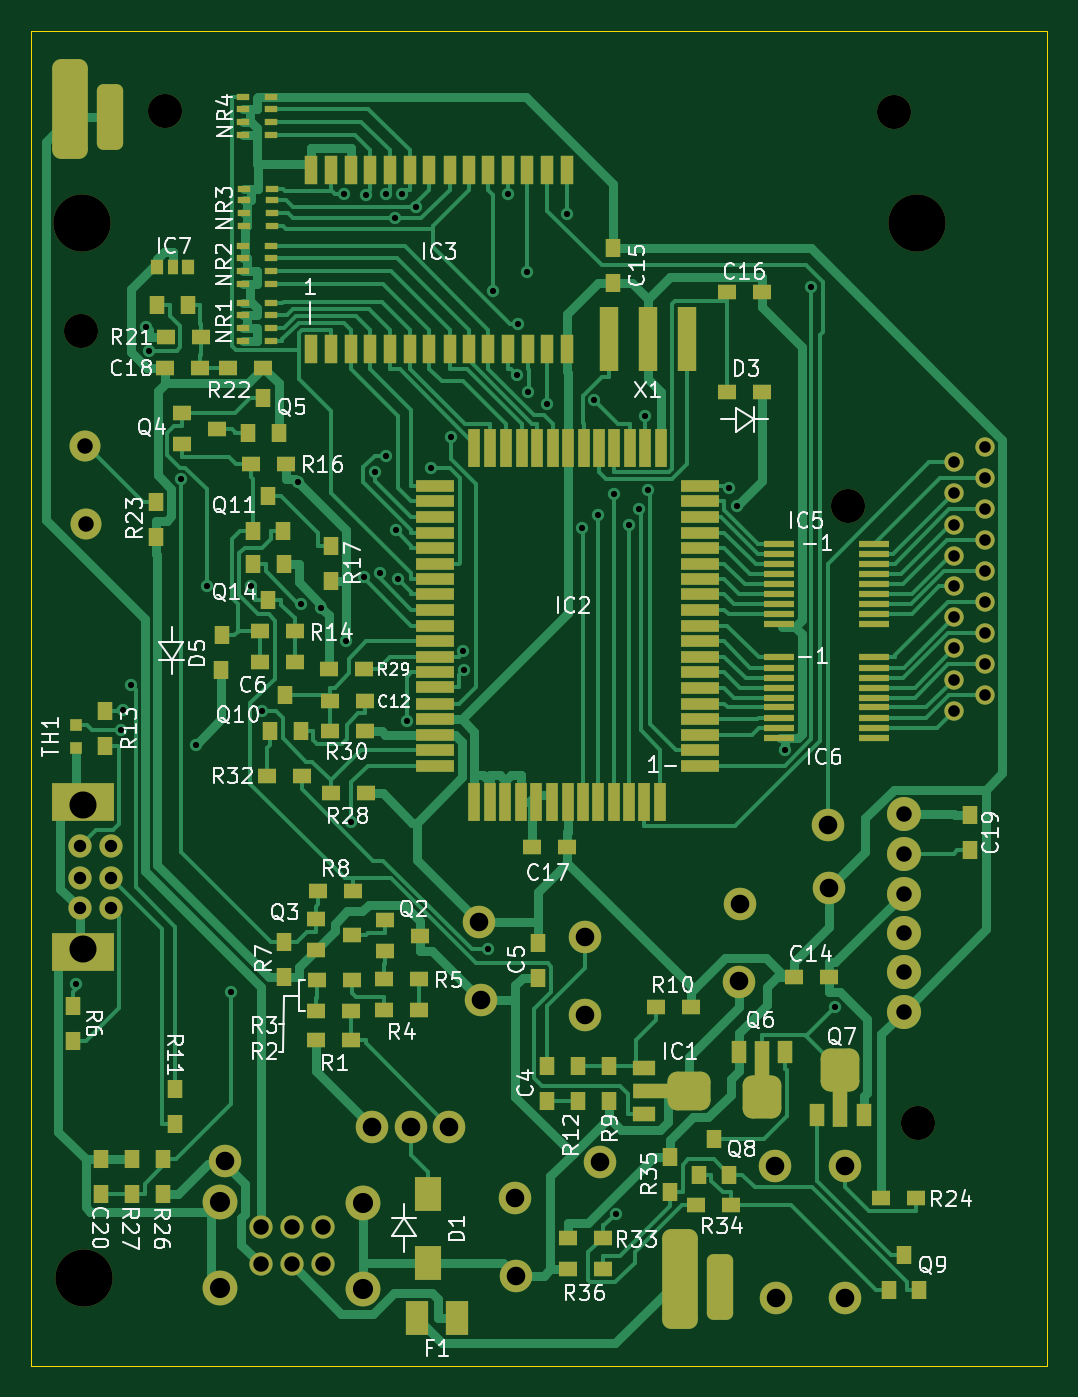
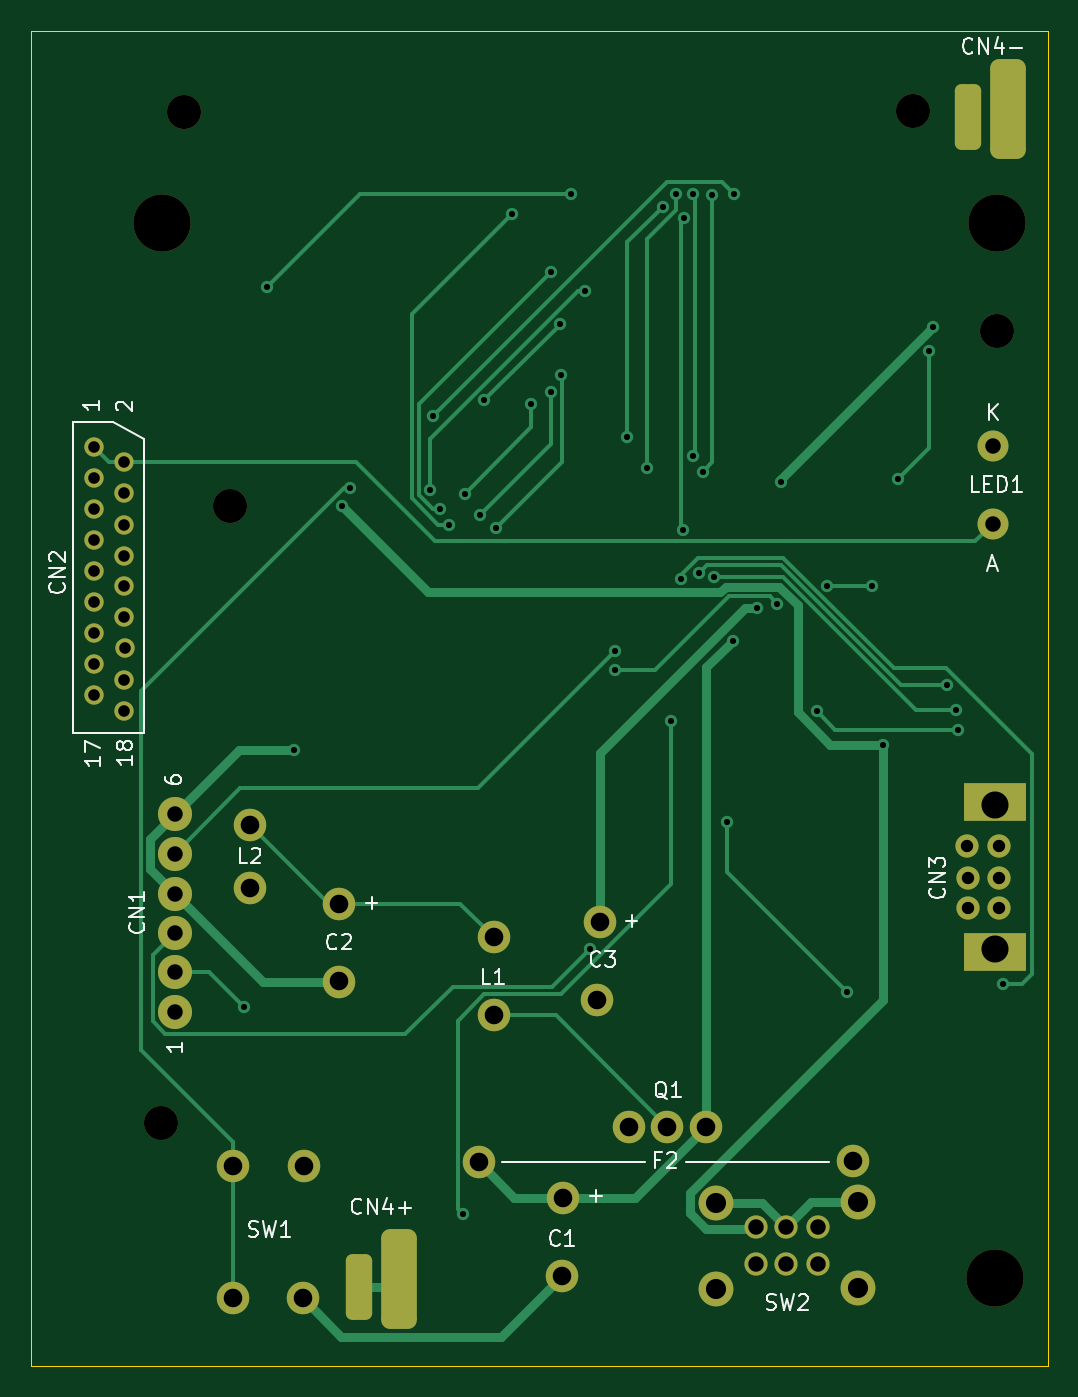
Circuit board: 11 layer files. Board 65.7 x 86.3 mm.
- bottom_copper: IF-GBP-02-B_Cu.gbr (16241 bytes)
- bottom_mask: IF-GBP-02-B_Mask.gbr (4001 bytes)
- paste: IF-GBP-02-B_Paste.gbr (471 bytes)
- bottom_silk: IF-GBP-02-B_Silkscreen.gbr (14840 bytes)
- outline: IF-GBP-02-Edge_Cuts.gbr (716 bytes)
- top_copper: IF-GBP-02-F_Cu.gbr (81619 bytes)
- top_mask: IF-GBP-02-F_Mask.gbr (14429 bytes)
- paste: IF-GBP-02-F_Paste.gbr (11462 bytes)
- top_silk: IF-GBP-02-F_Silkscreen.gbr (64355 bytes)
- drill: IF-GBP-02-NPTH.drl (563 bytes)
- drill: IF-GBP-02-PTH.drl (3209 bytes)

=== bottom_copper: IF-GBP-02-B_Cu.gbr (16241 bytes, source omitted) ===
=== bottom_mask: IF-GBP-02-B_Mask.gbr ===
%TF.GenerationSoftware,KiCad,Pcbnew,(6.0.2)*%
%TF.CreationDate,2022-09-25T18:27:00-05:00*%
%TF.ProjectId,IF-GBP-02,49462d47-4250-42d3-9032-2e6b69636164,rev?*%
%TF.SameCoordinates,Original*%
%TF.FileFunction,Soldermask,Bot*%
%TF.FilePolarity,Negative*%
%FSLAX46Y46*%
G04 Gerber Fmt 4.6, Leading zero omitted, Abs format (unit mm)*
G04 Created by KiCad (PCBNEW (6.0.2)) date 2022-09-25 18:27:00*
%MOMM*%
%LPD*%
G01*
G04 APERTURE LIST*
G04 Aperture macros list*
%AMRoundRect*
0 Rectangle with rounded corners*
0 $1 Rounding radius*
0 $2 $3 $4 $5 $6 $7 $8 $9 X,Y pos of 4 corners*
0 Add a 4 corners polygon primitive as box body*
4,1,4,$2,$3,$4,$5,$6,$7,$8,$9,$2,$3,0*
0 Add four circle primitives for the rounded corners*
1,1,$1+$1,$2,$3*
1,1,$1+$1,$4,$5*
1,1,$1+$1,$6,$7*
1,1,$1+$1,$8,$9*
0 Add four rect primitives between the rounded corners*
20,1,$1+$1,$2,$3,$4,$5,0*
20,1,$1+$1,$4,$5,$6,$7,0*
20,1,$1+$1,$6,$7,$8,$9,0*
20,1,$1+$1,$8,$9,$2,$3,0*%
G04 Aperture macros list end*
%ADD10RoundRect,0.575000X-0.575000X-2.650000X0.575000X-2.650000X0.575000X2.650000X-0.575000X2.650000X0*%
%ADD11RoundRect,0.425000X-0.425000X-1.700000X0.425000X-1.700000X0.425000X1.700000X-0.425000X1.700000X0*%
%ADD12C,3.700000*%
%ADD13C,2.200000*%
%ADD14C,2.100000*%
%ADD15C,1.500000*%
%ADD16C,2.250000*%
%ADD17C,2.000000*%
%ADD18C,1.250000*%
%ADD19R,4.000000X2.500000*%
G04 APERTURE END LIST*
D10*
%TO.C,J2*%
X162465000Y-138803000D03*
D11*
X165044000Y-139319000D03*
X125670000Y-63755000D03*
D10*
X123097000Y-63240000D03*
%TD*%
D12*
%TO.C,Hole4*%
X123828000Y-70550000D03*
%TD*%
%TO.C,Hole6*%
X123950000Y-138765000D03*
%TD*%
D13*
%TO.C,Hole7*%
X177860000Y-128756000D03*
%TD*%
D14*
%TO.C,L1*%
X156339000Y-116728000D03*
X156341000Y-121772000D03*
%TD*%
D13*
%TO.C,Hole1*%
X176349000Y-63395000D03*
%TD*%
D15*
%TO.C,SW2*%
X139395000Y-135468000D03*
X137412000Y-135470000D03*
X135389000Y-135469100D03*
X139397000Y-137889000D03*
X137411000Y-137889000D03*
X135389000Y-137889000D03*
D16*
X141976000Y-133921000D03*
X141977100Y-139473000D03*
X132768000Y-139440000D03*
X132768000Y-133879000D03*
%TD*%
D13*
%TO.C,Hole8*%
X173374000Y-88840000D03*
%TD*%
D12*
%TO.C,Hole2*%
X177793000Y-70570000D03*
%TD*%
D14*
%TO.C,F2*%
X157295000Y-131299000D03*
X133094000Y-131183000D03*
%TD*%
%TO.C,C2*%
X166340000Y-114564000D03*
X166300300Y-119602400D03*
%TD*%
D13*
%TO.C,CN1*%
X176950000Y-121545000D03*
X176953000Y-118997000D03*
X176947000Y-116460000D03*
X176949000Y-113921000D03*
X176944000Y-111342000D03*
X176946000Y-108795000D03*
%TD*%
D14*
%TO.C,Q1*%
X147562000Y-128995000D03*
X145105000Y-128999000D03*
X142606000Y-129001000D03*
%TD*%
%TO.C,C3*%
X149478000Y-115776000D03*
X149641000Y-120770000D03*
%TD*%
%TO.C,SW1*%
X173175000Y-140083000D03*
X173177000Y-131552000D03*
X168688000Y-140043000D03*
X168613000Y-131513000D03*
%TD*%
D13*
%TO.C,Hole5*%
X123801000Y-77549000D03*
%TD*%
D14*
%TO.C,L2*%
X172058000Y-109511000D03*
X172103000Y-113558000D03*
%TD*%
D13*
%TO.C,Hole3*%
X129237000Y-63320000D03*
%TD*%
D17*
%TO.C,LED1*%
X124038300Y-85023300D03*
X124074000Y-90026000D03*
%TD*%
D14*
%TO.C,C1*%
X151856000Y-133578000D03*
X151897700Y-138611300D03*
%TD*%
D18*
%TO.C,CN2*%
X182178000Y-85060500D03*
X180195000Y-86052700D03*
X182177000Y-87044000D03*
X180196000Y-88038000D03*
X182183000Y-89067000D03*
X180196000Y-90104000D03*
X182179000Y-91094000D03*
X180198000Y-92084000D03*
X182179000Y-93077000D03*
X180193000Y-94071000D03*
X182180000Y-95103000D03*
X180195000Y-96054000D03*
X182178000Y-97088000D03*
X180191000Y-98079000D03*
X182178000Y-99109000D03*
X180195000Y-100106000D03*
X182176000Y-101096000D03*
X180197000Y-102129000D03*
%TD*%
D15*
%TO.C,CN3*%
X125709000Y-110864000D03*
X123688000Y-110860000D03*
X125708000Y-112887000D03*
X123680000Y-112887000D03*
X125706000Y-114869000D03*
X123685000Y-114874000D03*
D19*
X123922000Y-108030000D03*
X123922000Y-117696000D03*
%TD*%
M02*

=== paste: IF-GBP-02-B_Paste.gbr ===
%TF.GenerationSoftware,KiCad,Pcbnew,(6.0.2)*%
%TF.CreationDate,2022-09-25T18:27:00-05:00*%
%TF.ProjectId,IF-GBP-02,49462d47-4250-42d3-9032-2e6b69636164,rev?*%
%TF.SameCoordinates,Original*%
%TF.FileFunction,Paste,Bot*%
%TF.FilePolarity,Positive*%
%FSLAX46Y46*%
G04 Gerber Fmt 4.6, Leading zero omitted, Abs format (unit mm)*
G04 Created by KiCad (PCBNEW (6.0.2)) date 2022-09-25 18:27:00*
%MOMM*%
%LPD*%
G01*
G04 APERTURE LIST*
G04 APERTURE END LIST*
M02*

=== bottom_silk: IF-GBP-02-B_Silkscreen.gbr (14840 bytes, source omitted) ===
=== outline: IF-GBP-02-Edge_Cuts.gbr ===
%TF.GenerationSoftware,KiCad,Pcbnew,(6.0.2)*%
%TF.CreationDate,2022-09-25T18:27:00-05:00*%
%TF.ProjectId,IF-GBP-02,49462d47-4250-42d3-9032-2e6b69636164,rev?*%
%TF.SameCoordinates,Original*%
%TF.FileFunction,Profile,NP*%
%FSLAX46Y46*%
G04 Gerber Fmt 4.6, Leading zero omitted, Abs format (unit mm)*
G04 Created by KiCad (PCBNEW (6.0.2)) date 2022-09-25 18:27:00*
%MOMM*%
%LPD*%
G01*
G04 APERTURE LIST*
%TA.AperFunction,Profile*%
%ADD10C,0.002000*%
%TD*%
G04 APERTURE END LIST*
D10*
X186229400Y-144466600D02*
X120529400Y-144466600D01*
X186229400Y-58166600D02*
X186229400Y-144466600D01*
X120529400Y-144466600D02*
X120529400Y-58166600D01*
X120529400Y-58166600D02*
X186229400Y-58166600D01*
M02*

=== top_copper: IF-GBP-02-F_Cu.gbr (81619 bytes, source omitted) ===
=== top_mask: IF-GBP-02-F_Mask.gbr (14429 bytes, source omitted) ===
=== paste: IF-GBP-02-F_Paste.gbr (11462 bytes, source omitted) ===
=== top_silk: IF-GBP-02-F_Silkscreen.gbr (64355 bytes, source omitted) ===
=== drill: IF-GBP-02-NPTH.drl ===
M48
; DRILL file {KiCad (6.0.2)} date Sun Sep 25 18:27:02 2022
; FORMAT={-:-/ absolute / metric / decimal}
; #@! TF.CreationDate,2022-09-25T18:27:02-05:00
; #@! TF.GenerationSoftware,Kicad,Pcbnew,(6.0.2)
; #@! TF.FileFunction,NonPlated,1,2,NPTH
FMAT,2
METRIC
; #@! TA.AperFunction,NonPlated,NPTH,ComponentDrill
T1C2.200
; #@! TA.AperFunction,NonPlated,NPTH,ComponentDrill
T2C3.700
%
G90
G05
T1
X123.801Y-77.549
X129.237Y-63.32
X173.374Y-88.84
X176.349Y-63.395
X177.86Y-128.756
T2
X123.828Y-70.55
X123.95Y-138.765
X177.793Y-70.57
T0
M30

=== drill: IF-GBP-02-PTH.drl ===
M48
; DRILL file {KiCad (6.0.2)} date Sun Sep 25 18:27:02 2022
; FORMAT={-:-/ absolute / metric / decimal}
; #@! TF.CreationDate,2022-09-25T18:27:02-05:00
; #@! TF.GenerationSoftware,Kicad,Pcbnew,(6.0.2)
; #@! TF.FileFunction,Plated,1,2,PTH
FMAT,2
METRIC
; #@! TA.AperFunction,Plated,PTH,ViaDrill
T1C0.400
; #@! TA.AperFunction,Plated,PTH,ComponentDrill
T2C0.750
; #@! TA.AperFunction,Plated,PTH,ComponentDrill
T3C0.800
; #@! TA.AperFunction,Plated,PTH,ComponentDrill
T4C1.000
; #@! TA.AperFunction,Plated,PTH,ComponentDrill
T5C1.150
; #@! TA.AperFunction,Plated,PTH,ComponentDrill
T6C1.200
; #@! TA.AperFunction,Plated,PTH,ComponentDrill
T7C1.300
; #@! TA.AperFunction,Plated,PTH,ComponentDrill
T8C1.750
%
G90
G05
T1
X123.442Y-119.764
X126.335Y-103.348
X126.47Y-102.069
X127.032Y-100.452
X127.949Y-77.32
X128.182Y-78.853
X130.214Y-87.128
X131.199Y-104.297
X131.898Y-94.044
X133.467Y-120.29
X134.77Y-94.044
X135.457Y-102.137
X137.774Y-87.301
X138.017Y-95.186
X139.308Y-95.46
X140.804Y-68.708
X140.894Y-97.566
X141.243Y-109.301
X142.074Y-93.48
X142.196Y-68.796
X142.793Y-86.65
X143.086Y-93.218
X143.469Y-68.707
X143.469Y-85.646
X144.047Y-70.255
X144.109Y-90.429
X144.252Y-93.578
X144.531Y-68.706
X144.841Y-102.765
X145.417Y-69.531
X146.405Y-86.399
X147.716Y-84.389
X148.495Y-98.266
X148.518Y-99.48
X150.106Y-117.511
X150.41Y-74.95
X151.366Y-68.707
X151.976Y-80.404
X152.029Y-77.137
X152.634Y-73.758
X152.636Y-81.515
X153.908Y-82.254
X155.177Y-70.001
X156.183Y-90.275
X156.926Y-82.048
X157.221Y-89.466
X158.213Y-88.088
X158.325Y-134.627
X159.205Y-90.067
X159.832Y-89.086
X160.257Y-83.048
X160.438Y-87.854
X165.65Y-87.678
X166.156Y-88.879
X169.257Y-104.641
X170.976Y-74.697
X172.501Y-121.239
T2
X180.191Y-98.079
X180.193Y-94.071
X180.195Y-86.053
X180.195Y-96.054
X180.195Y-100.106
X180.196Y-88.038
X180.196Y-90.104
X180.197Y-102.129
X180.198Y-92.084
X182.176Y-101.096
X182.177Y-87.044
X182.178Y-85.06
X182.178Y-97.088
X182.178Y-99.109
X182.179Y-91.094
X182.179Y-93.077
X182.18Y-95.103
X182.183Y-89.067
T3
X123.68Y-112.887
X123.685Y-114.874
X123.688Y-110.86
X125.706Y-114.869
X125.708Y-112.887
X125.709Y-110.864
T4
X124.038Y-85.023
X124.074Y-90.026
X135.389Y-135.469
X135.389Y-137.889
X137.411Y-137.889
X137.412Y-135.47
X139.395Y-135.468
X139.397Y-137.889
X176.944Y-111.342
X176.946Y-108.795
X176.947Y-116.46
X176.949Y-113.921
X176.95Y-121.545
X176.953Y-118.997
T6
X133.094Y-131.183
X142.606Y-129.001
X145.105Y-128.999
X147.562Y-128.995
X149.478Y-115.776
X149.641Y-120.77
X151.856Y-133.578
X151.898Y-138.611
X156.339Y-116.728
X156.341Y-121.772
X157.295Y-131.299
X166.3Y-119.602
X166.34Y-114.564
X168.613Y-131.513
X168.688Y-140.043
X172.058Y-109.511
X172.103Y-113.558
X173.175Y-140.083
X173.177Y-131.552
T7
X132.768Y-133.879
X132.768Y-139.44
X141.976Y-133.921
X141.977Y-139.473
T8
X123.922Y-108.205
X123.922Y-117.521
T5
G00X123.097Y-62.425
M15
G01X123.097Y-64.055
M16
G05
G00X125.67Y-62.505
M15
G01X125.67Y-65.005
M16
G05
G00X162.465Y-137.988
M15
G01X162.465Y-139.618
M16
G05
G00X165.044Y-138.069
M15
G01X165.044Y-140.569
M16
G05
T0
M30
